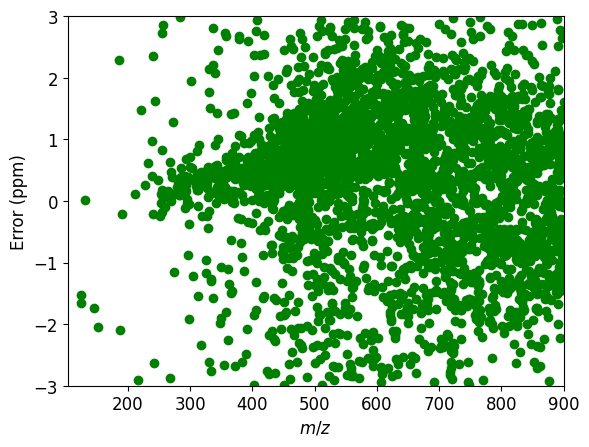

The file beside this chart, header and first rows:
Index, m/z, Calibrated m/z, Calculated m/z, Peak Height, Peak Area, Resolving Power, S/N, Ion Charge, m/z Error (ppm), m/z Error Score, Isotopologue Similarity, Confidence Score, DBE, O/C, H/C, Heteroatom Class, Ion Type, Adduct, Is Isotopologue, Mono Isotopic Index, Molecular Formula, C, H
139, 124.1, 124.1, 124.1, 982003, 74.63, 1107395, 6.008, -1, -1.525, 0.6558, 0.0, 0.3935, 3.0, 0.1429, 1.571, N1 O1, de-protonated, , 0, , C7 H11 O1 N1, 7, 11
147, 124.1, 124.1, 124.1, 1065848, 207.2, 664242, 6.57, -1, -1.662, 0.6057, 0.0, 0.3634, 2.0, 0, 1.875, N1, de-protonated, , 0, , C8 H15 N1, 8, 15
177, 131.1, 131.1, 131.1, 1198401, 238.7, 524233, 7.389, -1, 0.01637, 1, 0.0, 0.6, 6.0, 0.1111, 0.8889, O1, de-protonated, , 0, , C9 H8 O1, 9, 8
254, 146.1, 146.1, 146.1, 987880, 325.1, 470290, 6.146, -1, -1.736, 0.5786, 0.0, 0.3472, 1.0, 0.5, 2.167, N1 O3, de-protonated, , 0, , C6 H13 O3 N1, 6, 13
283, 152.1, 152.1, 152.1, 1031225, 348, 451820, 6.306, -1, -2.047, 0.4676, 0.0, 0.2806, 4.0, 0, 1.375, N1 S1, de-protonated, , 0, , C8 H11 N1 S1, 8, 11
397, 186.2, 186.2, 186.2, 1040124, 380.2, 442787, 6.463, -1, 2.287, 0.3872, 0.0, 0.2323, 0.0, 0.09091, 2.273, N1 O1, de-protonated, , 0, , C11 H25 O1 N1, 11, 25
402, 187.1, 187.1, 187.1, 1221404, 661.9, 367270, 7.597, -1, -2.095, 0.4509, 0.0, 0.2706, 7.0, 0, 1.0, S1, de-protonated, , 0, , C12 H12 S1, 12, 12
414, 190.1, 190.1, 190.1, 994212, 582.8, 309846, 6.128, -1, -0.2162, 0.9916, 0.0, 0.5949, 7.0, 0.3, 0.9, N1 O3, de-protonated, , 0, , C10 H9 O3 N1, 10, 9
484, 211.1, 211.1, 211.1, 1500643, 691.8, 390469, 9.163, -1, 0.1145, 0.9976, 0.0, 0.5986, 3.0, 0.25, 1.667, O3, de-protonated, , 0, , C12 H20 O3, 12, 20
499, 217.1, 217.1, 217.1, 1030583, 681.9, 379820, 6.344, -1, -2.915, 0.214, 0.0, 0.1284, 3.0, 0.4444, 1.556, S1 O4, de-protonated, , 0, , C9 H14 O4 S1, 9, 14
513, 221, 221, 221, 983541, 703.6, 373025, 6.099, -1, 1.476, 0.6735, 0.0, 0.4041, 12.0, 0.07143, 0.4286, S1 O1, de-protonated, , 0, , C14 H6 O1 S1, 14, 6
534, 227.2, 227.2, 227.2, 1854344, 674.1, 453568, 11.78, -1, 0.2639, 0.9874, 0.0, 0.5925, 1.0, 0.1429, 2.0, O2, de-protonated, , 0, , C14 H28 O2, 14, 28
546, 233.2, 233.2, 233.2, 1344315, 617, 220993, 8.273, -1, 0.6224, 0.9321, 0.0, 0.5593, 5.0, 0.1333, 1.467, O2, de-protonated, , 0, , C15 H22 O2, 15, 22
565, 239.1, 239.1, 239.1, 2159993, 1036, 344756, 13.4, -1, 0.3989, 0.9715, 0.0, 0.5829, 4.0, 0.3077, 1.538, O4, de-protonated, , 0, , C13 H20 O4, 13, 20
566, 239.2, 239.2, 239.2, 1106883, 725.3, 344703, 6.782, -1, 0.9699, 0.8431, 0.0, 0.5059, 3.0, 0.2143, 1.714, O3, de-protonated, , 0, , C14 H24 O3, 14, 24
568, 240.1, 240.1, 240.1, 1067129, 487.9, 429185, 6.732, -1, 2.356, 0.3652, 0.0, 0.2191, 0.0, 0.875, 2.375, N1 O7, de-protonated, , 0, , C8 H19 O7 N1, 8, 19
572, 241.2, 241.2, 241.2, 1608469, 786, 427214, 9.926, -1, -0.2123, 0.9919, 0.0, 0.5951, 1.0, 0.1333, 2.0, O2, de-protonated, , 0, , C15 H30 O2, 15, 30
574, 241.3, 241.3, 241.3, 998434, 762.9, 427150, 6.198, -1, -2.636, 0.2836, 0.0, 0.1701, 0.0, 0.0625, 2.125, O1, de-protonated, , 0, , C16 H34 O1, 16, 34
581, 244.1, 244.1, 244.1, 1000539, 648.4, 281423, 6.161, -1, 1.63, 0.6176, 0.0, 0.3706, 3.0, 0.4545, 1.727, N1 O5, de-protonated, , 0, , C11 H19 O5 N1, 11, 19
594, 249.1, 249.1, 249.1, 3021153, 2689, 413612, 18.92, -1, 0.3427, 0.9789, 0.0, 0.5874, 5.0, 0.2, 1.467, O3, de-protonated, , 0, , C15 H22 O3, 15, 22
596, 251.1, 251.1, 251.1, 1043924, 886.9, 273568, 6.379, -1, -0.2477, 0.9889, 0.0, 0.5934, 5.0, 0.2857, 1.429, O4, de-protonated, , 0, , C14 H20 O4, 14, 20
600, 253.1, 253.1, 253.1, 33721730, 30049, 325668, 206.3, -1, -0.02829, 0.9972, 0.9892, 0.994, 4.0, 0.2857, 1.571, O4, de-protonated, , 0, , C14 H22 O4, 14, 22
605, 254.1, 254.1, 254.1, 4631349, 3845, 405478, 28.46, -1, 0.1733, 0.9946, 0.9892, 0.9924, 4.0, 0.2857, 1.571, 13C1 O4, de-protonated, , 1, 600, C13 H22 O4 13C1, 13, 22
602, 253.2, 253.2, 253.2, 2301774, 1488, 325575, 14.09, -1, 0.1131, 0.9977, 0.0, 0.5986, 2.0, 0.125, 1.875, O2, de-protonated, , 0, , C16 H30 O2, 16, 30
610, 255.1, 255.1, 255.1, 1033100, 1026, 269268, 6.347, -1, 0.8239, 0.8841, 0.0, 0.5305, 8.0, 0.1176, 1.176, O2, de-protonated, , 0, , C17 H20 O2, 17, 20
612, 255.2, 255.2, 255.2, 116456102, 98197, 403754, 733.6, -1, -0.1768, 0.6646, 0.9589, 0.7823, 1.0, 0.125, 2.0, O2, de-protonated, , 0, , C16 H32 O2, 16, 32
617, 256.2, 256.2, 256.2, 15357073, 12682, 402173, 94.49, -1, 0.05396, 0.6663, 0.9589, 0.7833, 1.0, 0.125, 2.0, 13C1 O2, de-protonated, , 1, 612, C15 H32 O2 13C1, 15, 32
613, 255.2, 255.2, 255.2, 48141678, 6416, 161502, 294.5, -1, 2.723, 0.2433, 0.9635, 0.5314, 1.0, 0.125, 2.0, O2, de-protonated, , 0, , C16 H32 O2, 16, 32
617, 256.2, 256.2, 256.2, 15357073, 12682, 402173, 94.49, -1, 2.862, 0.2261, 0.9635, 0.5211, 1.0, 0.125, 2.0, 13C1 O2, de-protonated, , 1, 613, C15 H32 O2 13C1, 15, 32
618, 256.2, 256.2, 256.2, 6010374, 992.1, 160869, 37.54, -1, 2.862, 0.2261, 0.9635, 0.5211, 1.0, 0.125, 2.0, 13C1 O2, de-protonated, , 1, 613, C15 H32 O2 13C1, 15, 32
621, 257.2, 257.2, 257.2, 3318467, 2681, 267098, 20.85, -1, 0.1055, 0.998, 0.0, 0.5988, 1.0, 0.2, 2.0, O3, de-protonated, , 0, , C15 H30 O3, 15, 30
626, 260.1, 260.1, 260.1, 1087478, 540.4, 316942, 6.654, -1, -0.09389, 0.9984, 0.0, 0.599, 3.0, 0.5455, 1.727, N1 O6, de-protonated, , 0, , C11 H19 O6 N1, 11, 19
633, 265.1, 265.1, 265.1, 1620709, 1361, 310925, 9.912, -1, 0.1688, 0.9948, 0.0, 0.5969, 0.0, 0.3333, 2.167, S1 O4, de-protonated, , 0, , C12 H26 O4 S1, 12, 26
636, 267.2, 267.2, 267.2, 1951302, 599, 257083, 12.23, -1, 0.6359, 0.9293, 0.0, 0.5576, 2.0, 0.1176, 1.882, O2, de-protonated, , 0, , C17 H32 O2, 17, 32
639, 268, 268, 268, 1284158, 1103, 307567, 7.847, -1, -2.876, 0.223, 0.0, 0.1338, 11.0, 0.1333, 0.7333, N1 S1 O2, de-protonated, , 0, , C15 H11 O2 N1 S1, 15, 11
643, 269.1, 269.1, 269.1, 3744237, 3870, 306314, 22.9, -1, 0.07125, 0.9991, 0.0, 0.5994, 4.0, 0.3571, 1.571, O5, de-protonated, , 0, , C14 H22 O5, 14, 22
644, 269.2, 269.2, 269.2, 1111974, 1037, 218766, 6.8, -1, -0.004487, 1, 0.0, 0.6, 3.0, 0.2667, 1.733, O4, de-protonated, , 0, , C15 H26 O4, 15, 26
645, 269.2, 269.2, 269.2, 2095167, 1063, 255192, 12.84, -1, 0.1168, 0.9975, 0.0, 0.5985, 2.0, 0.1875, 1.875, O3, de-protonated, , 0, , C16 H30 O3, 16, 30
646, 269.2, 269.2, 269.2, 2667029, 1308, 382737, 16.72, -1, 0.4719, 0.9604, 0.0, 0.5762, 1.0, 0.1176, 2.0, O2, de-protonated, , 0, , C17 H34 O2, 17, 34
652, 271.2, 271.2, 271.2, 2980450, 2492, 303955, 18.45, -1, 0.3837, 0.9736, 0.0, 0.5842, 1.0, 0.1875, 2.0, O3, de-protonated, , 0, , C16 H32 O3, 16, 32
653, 272, 272, 272, 1035217, 794.8, 303042, 6.357, -1, 1.277, 0.7438, 0.0, 0.4463, 1.0, 1.143, 2.143, N1 S1 O8, de-protonated, , 0, , C7 H15 O8 N1 S1, 7, 15
658, 274.1, 274.1, 274.1, 1044478, 1092, 300824, 6.399, -1, -1.146, 0.7878, 0.0, 0.4727, 14.0, 0.1765, 0.5294, N1 O3, de-protonated, , 0, , C17 H9 O3 N1, 17, 9
667, 279.2, 279.2, 279.2, 2585208, 2909, 246034, 15.82, -1, 0.2243, 0.9909, 0.0, 0.5945, 3.0, 0.1111, 1.778, O2, de-protonated, , 0, , C18 H32 O2, 18, 32
672, 281.2, 281.2, 281.2, 12054286, 13511, 293125, 73.62, -1, 0.3048, 0.9908, 0.9821, 0.9873, 2.0, 0.1111, 1.889, O2, de-protonated, , 0, , C18 H34 O2, 18, 34
674, 282.3, 282.3, 282.3, 2661315, 2022, 292083, 16.38, -1, 0.09715, 0.9983, 0.9821, 0.9918, 2.0, 0.1111, 1.889, 13C1 O2, de-protonated, , 1, 672, C17 H34 O2 13C1, 17, 34
675, 283.2, 283.2, 283.2, 3860934, 2632, 363846, 23.6, -1, 0.1492, 0.996, 0.0, 0.5976, 2.0, 0.1765, 1.882, O3, de-protonated, , 0, , C17 H32 O3, 17, 32
677, 283.3, 283.3, 283.3, 94346690, 94355, 363800, 578.9, -1, 0.1025, 0.9741, 0.9435, 0.9619, 1.0, 0.1111, 2.0, O2, de-protonated, , 0, , C18 H36 O2, 18, 36
686, 284.3, 284.3, 284.3, 11192498, 11931, 362515, 70.36, -1, 0.3675, 0.9667, 0.9435, 0.9574, 1.0, 0.1111, 2.0, 13C1 O2, de-protonated, , 1, 677, C17 H36 O2 13C1, 17, 36
694, 285.3, 285.3, 285.3, 1525369, 1161, 361240, 9.338, -1, 0.5398, 0.9576, 0.9435, 0.9519, 1.0, 0.1111, 2.0, 13C2 O2, de-protonated, , 1, 677, C16 H36 O2 13C2, 16, 36
678, 283.3, 283.3, 283.3, 45038843, 5100, 181900, 275.4, -1, 2.988, 0.5868, 0.9639, 0.7377, 1.0, 0.1111, 2.0, O2, de-protonated, , 0, , C18 H36 O2, 18, 36
686, 284.3, 284.3, 284.3, 11192498, 11931, 362515, 70.36, -1, 0.3675, 0.9758, 0.9639, 0.971, 1.0, 0.1111, 2.0, 13C1 O2, de-protonated, , 1, 678, C17 H36 O2 13C1, 17, 36
692, 285.2, 285.2, 285.2, 1327117, 921.7, 361321, 8.206, -1, 0.3845, 0.9735, 0.0, 0.5841, 2.0, 0.25, 1.875, O4, de-protonated, , 0, , C16 H30 O4, 16, 30
693, 285.2, 285.2, 285.2, 1394708, 913.9, 361275, 8.605, -1, 0.1645, 0.9951, 0.0, 0.5971, 1.0, 0.1765, 2.0, O3, de-protonated, , 0, , C17 H34 O3, 17, 34
707, 291.1, 291.1, 291.1, 1335131, 914.2, 471980, 8.15, -1, 0.4007, 0.9713, 0.0, 0.5828, 16.0, 0, 0.6957, HC, de-protonated, , 0, , C23 H16, 23, 16
709, 291.2, 291.2, 291.2, 2283524, 2187, 235953, 14.01, -1, -0.1198, 0.9974, 0.0, 0.5984, 1.0, 0.2857, 2.0, S1 O4, de-protonated, , 0, , C14 H28 O4 S1, 14, 28
716, 293.2, 293.2, 293.2, 13972957, 15104, 281200, 85.84, -1, 0.2575, 0.9538, 0.9985, 0.9717, 5.0, 0.2353, 1.529, O4, de-protonated, , 0, , C17 H26 O4, 17, 26
723, 294.2, 294.2, 294.2, 2598425, 2484, 233534, 15.92, -1, 0.6799, 0.9195, 0.9985, 0.9511, 5.0, 0.2353, 1.529, 13C1 O4, de-protonated, , 1, 716, C16 H26 O4 13C1, 16, 26
717, 293.2, 293.2, 293.2, 1322025, 953.2, 281197, 8.105, -1, 0.1583, 0.9955, 0.0, 0.5973, 0.0, 0.2857, 2.143, S1 O4, de-protonated, , 0, , C14 H30 O4 S1, 14, 30
729, 295.2, 295.2, 295.2, 2132593, 2313, 279246, 13.03, -1, -0.04111, 0.9997, 0.0, 0.5998, 3.0, 0.1667, 1.778, O3, de-protonated, , 0, , C18 H32 O3, 18, 32
730, 295.3, 295.3, 295.3, 3176038, 2861, 279211, 19.51, -1, 0.02991, 0.9998, 0.0, 0.5999, 2.0, 0.1053, 1.895, O2, de-protonated, , 0, , C19 H36 O2, 19, 36
... 4,953 more rows
